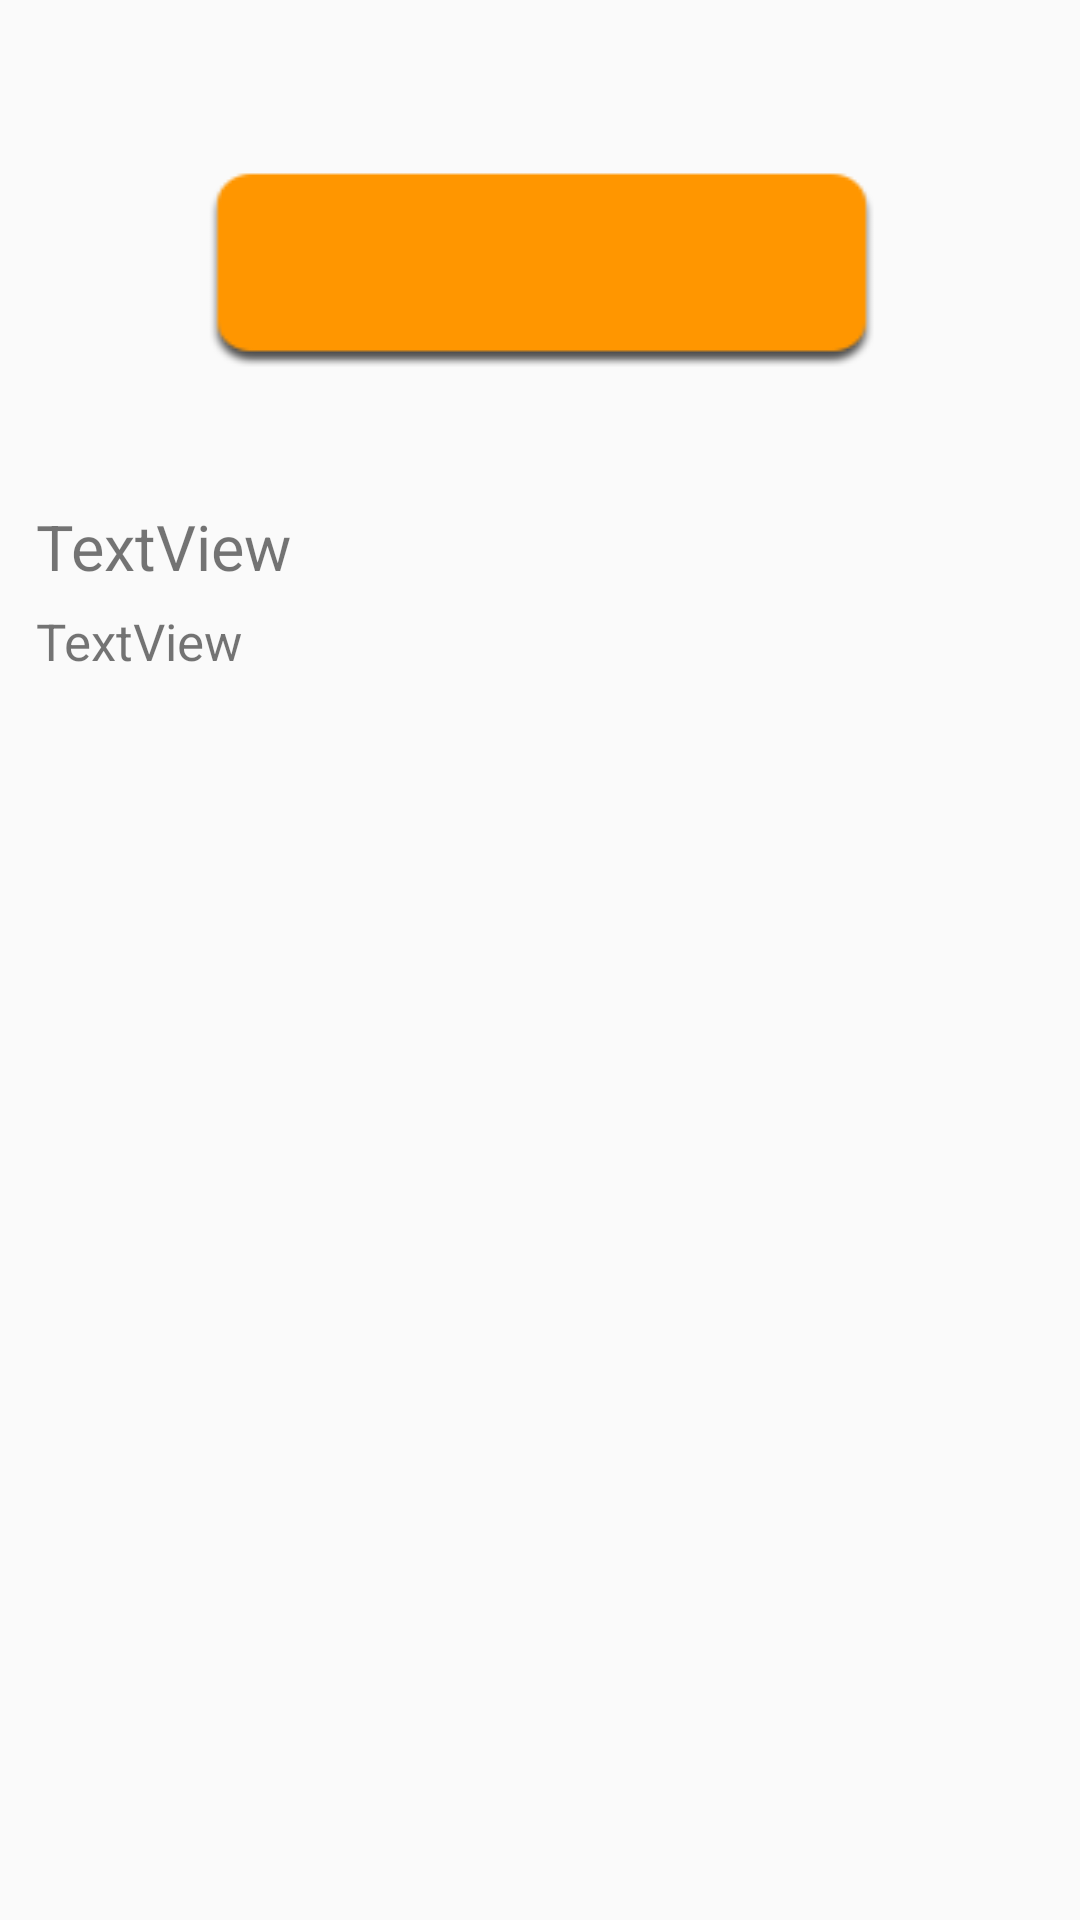

Here is an Android app screen rendered from its layout file. Give the layout XML and the strings, colors and styles it references.
<!-- AndroidManifest.xml: application theme Theme.AppCompat.DayNight.NoActionBar -->
<!-- res/layout/shopitem.xml -->
<?xml version="1.0" encoding="utf-8"?>
<LinearLayout xmlns:android="http://schemas.android.com/apk/res/android"
    xmlns:app="http://schemas.android.com/apk/res-auto"
    android:layout_width="match_parent"
    android:layout_height="wrap_content"
    android:orientation="vertical">

    <LinearLayout
        android:layout_width="match_parent"
        android:layout_height="match_parent"
        android:padding="12dp"
        android:orientation="vertical">

        <ImageView
            android:id="@+id/imageView"
            android:layout_width="match_parent"
            android:layout_height="150dp"
            android:scaleType="fitXY"
            app:srcCompat="@drawable/button" />

        <TextView
            android:id="@+id/textView"
            android:layout_width="wrap_content"
            android:layout_height="wrap_content"
            android:ellipsize="end"
            android:maxEms="18"
            android:singleLine="true"
            android:text="TextView"
            android:paddingTop="6dp"
            android:textSize="21sp" />

        <TextView
            android:id="@+id/textView2"
            android:layout_width="wrap_content"
            android:layout_height="wrap_content"
            android:ellipsize="end"
            android:maxEms="40"
            android:maxLines="2"
            android:text="TextView"
            android:paddingTop="6dp"
            android:textSize="17sp" />

    </LinearLayout>

    <View
        android:id="@+id/view"
        android:layout_width="match_parent"
        android:layout_height="2dp"
        android:background="#5C5757" />

</LinearLayout>
<!-- resources referenced by this layout -->
<resources>
  <!-- drawable button: png bitmap (drawable, 18961 bytes) -->
</resources>
